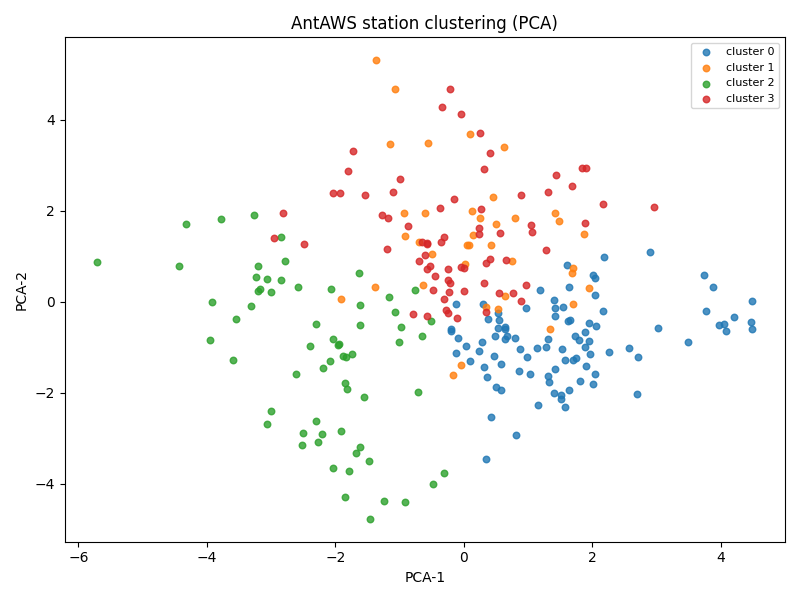

Values plotted in this chart, from the file beside it:
station_id, rows, temperature_c_mean, temperature_c_std, temperature_c_missing, pressure_hpa_mean, pressure_hpa_std, pressure_hpa_missing, wind_speed_ms_mean, wind_speed_ms_std, wind_speed_ms_missing, wind_dir_deg_mean, wind_dir_deg_std, wind_dir_deg_missing, relative_humidity_pct_mean, relative_humidity_pct_std, relative_humidity_pct_missing, cluster, pca1, pca2
A028, 59320, -26.76, 10.09, 0.7793, 799.6, 9.767, 0.6486, 10.69, 4.128, 0.7251, 171.6, 52.58, 0.718, 68.71, 9.455, 0.8016, 3, -2.82, 1.954
AGO Site, 5848, -26.42, 9.253, 0.2582, 807.7, 9.508, 0.04036, 6.291, 4.085, 0.6329, 118.7, 140.5, 0.607, 69.24, 11.9, 1.0, 3, -0.311, 0.06445
AGO-4, 26296, -53.1, 13.86, 0.1016, 617.5, 9.201, 0.005362, 5.271, 2.023, 0.0262, 263.5, 36.48, 0.02422, 51.73, 7.254, 0.1907, 2, -1.466, -4.768
AGO-5, 1952, -59.94, 8.681, 0.3176, 654.9, 8.924, 0.1583, 2.714, 1.03, 0.1732, 241.3, 41.98, 0.1716, 69.24, 11.9, 1.0, 2, -1.911, -2.85
AGO-A81, 2920, -42.2, 13.19, 0.401, 721.4, 10.07, 0.3476, 7.988, 2.507, 0.3545, 96.49, 131.2, 0.3538, 69.24, 11.9, 1.0, 2, -1.83, -1.204
AGO-A84, 8520, -34.61, 12.35, 0.7888, 754.5, 8.661, 0.785, 8.542, 3.517, 0.8716, 79.95, 33.44, 0.8704, 69.24, 11.9, 1.0, 2, -4.321, 1.718
AM01, 14072, -23.64, 9.532, 1.0, 982.1, 9.835, 0.3909, 7.4, 3.89, 0.6396, 192.7, 37.72, 0.792, 69.24, 11.9, 1.0, 3, -2.037, 2.377
AM02, 20312, -23.64, 9.532, 1.0, 982.1, 9.653, 0.3572, 5.514, 3.1, 0.4139, 164.7, 77.27, 1.0, 68.13, 20.18, 0.97, 3, -1.542, 2.347
AWS18, 11984, -13.36, 11.21, 0.2997, 980.2, 11.16, 0.0006676, 2.98, 2.721, 0.1064, 164.7, 77.27, 1.0, 83.16, 13.04, 0.008428, 0, 1.622, -0.4253
AWS19, 3368, -13.81, 8.855, 0.1713, 977.6, 9.451, 0.002672, 9.039, 5.899, 0.1247, 164.7, 77.27, 1.0, 84.72, 9.5, 0.004157, 0, 1.548, -0.1143
AWS_A, 2920, -16.58, 10.51, 0.2373, 868.2, 10.31, 1.0, 8.925, 7.176, 0.4921, 129.1, 73.14, 0.06096, 69.24, 11.9, 1.0, 1, -0.4917, 1.043
AWS_B, 2920, -17.43, 11.25, 0.2627, 868.2, 10.31, 1.0, 8.571, 7.844, 0.5503, 128.9, 78.92, 0.1503, 69.24, 11.9, 1.0, 1, -0.6995, 1.316
Alessandra, 101824, -15.66, 8.79, 0.1696, 969.9, 10.1, 0.08441, 2.721, 2.559, 0.5143, 194.4, 114.1, 0.167, 56.78, 18.66, 0.11, 0, 1.887, -0.6607
Alexander (TT!), 6072, -21.17, 9.814, 0.5888, 983.2, 10.59, 0.5204, 8.121, 4.103, 0.5728, 221.3, 56.68, 0.5227, 75.5, 10.59, 0.5204, 3, -0.3121, 1.413
Allison, 4616, -51.02, 12.59, 0.5416, 688.7, 10.29, 0.7112, 3.78, 2.365, 0.5808, 83.78, 93.98, 0.5815, 41.45, 15.51, 0.9742, 2, -3.55, -0.3769
AmeryG3, 66936, -21.81, 9.006, 0.4638, 979.4, 9.562, 0.1093, 7.66, 4.935, 0.66, 205.1, 31.94, 0.6828, 75.48, 11.46, 0.1286, 1, 0.02451, 0.8252
Apfel, 4480, -9.734, 7.267, 0.4036, 967.2, 9.714, 0.3667, 6.866, 4.2, 1.0, 135.4, 84.78, 0.5891, 61.94, 15.08, 0.5317, 3, 0.2672, 2.03
Arelis, 93272, -15.88, 9.01, 0.06588, 969.8, 10.38, 0.02631, 9.328, 7.813, 0.7412, 208.5, 69.26, 0.09792, 60.39, 18.18, 0.4766, 1, 1.679, 0.6413
Asgard, 8520, -23.84, 7.022, 0.1631, 801.2, 10, 0.02782, 3.523, 3.591, 0.4522, 187.6, 86.27, 0.2288, 69.24, 11.9, 1.0, 0, 0.6483, -0.8279
AuroraBN, 21240, -43.56, 13.4, 0.3442, 693.4, 8.954, 0.07735, 5.888, 2.14, 0.558, 257, 129.2, 0.5955, 69.24, 11.9, 1.0, 2, -1.935, -0.9355
Austin, 17296, -24.71, 9.491, 0.4254, 833.7, 9.965, 0.3272, 7.806, 4.463, 0.4562, 151.9, 92.6, 0.4254, 77.66, 6.794, 0.3288, 3, -0.2499, -0.2504
B9Berg, 7816, -16.74, 11.29, 0.4158, 980.9, 10.73, 0.3115, 11.12, 6.952, 0.4785, 202.1, 63.19, 0.3466, 69.24, 11.9, 1.0, 1, 0.08401, 1.248
Backer Island, 14560, -11.57, 8.859, 0.2418, 973.9, 11.99, 0.1703, 6.142, 4.287, 0.426, 137.3, 94.33, 0.2593, 81.35, 8.15, 0.1701, 0, 2.163, -0.2093
Baldrick, 40912, -26.32, 7.316, 0.6168, 760.7, 8.562, 0.09816, 8.213, 3.118, 0.1537, 83.12, 41.96, 0.1477, 57.11, 12.65, 0.08342, 2, -0.7078, -1.99
Bean Peaks, 1624, -21.49, 9.13, 0.1884, 877.1, 11.02, 0.01786, 4.138, 4.731, 0.4557, 224.9, 95.7, 0.2814, 80, 8.562, 0.01724, 0, 1.887, -0.984
Bear Peninsula, 32144, -13.84, 7.252, 0.2688, 927.3, 12.62, 0.2336, 8.155, 7.42, 0.6959, 114.4, 87.93, 0.4901, 78.98, 15.75, 0.3224, 3, 1.889, 1.728
Bennett Nunatak, 20624, -20.12, 7.214, 0.1036, 816.5, 9.187, 0.0112, 5.79, 4.11, 0.3257, 119.2, 91.11, 0.07157, 59.15, 14.71, 0.0112, 0, 1.522, -2.052
Bonaparte Point, 74016, -2.324, 4.363, 0.3488, 961.1, 14.12, 0.9034, 4.209, 3.536, 0.579, 154.5, 106.6, 0.4712, 81.49, 12.07, 0.6249, 3, 1.911, 2.943
Bowers, 1944, -28.37, 10.67, 0.6785, 752.6, 8.305, 0.6461, 6.286, 4.039, 0.7073, 189.7, 51.17, 0.662, 44.91, 7.445, 0.6456, 2, -3.24, 0.5498
Brianna, 61848, -21.93, 10.44, 0.5196, 921.3, 10.5, 0.5708, 7.595, 3.837, 0.5921, 76.95, 54.14, 0.5652, 69.19, 13.54, 0.7165, 3, -1.201, 1.167
Brimstone Peak, 26760, -26.05, 6.825, 0.127, 740.3, 9.924, 0.02055, 6.853, 4.642, 0.3535, 157.8, 63.03, 0.1292, 64.28, 18.77, 0.02055, 0, 1.319, -1.623
BrownGl, 5352, -1.497, 3.698, 0.5435, 868.2, 10.31, 1.0, 3.255, 2.522, 0.9851, 252.8, 71.39, 0.9845, 80.18, 16.15, 0.5568, 3, -0.04485, 4.131
Buckle Island, 4624, -10.77, 5.82, 0.4539, 923.4, 10.79, 0.1873, 7.058, 4.432, 0.9321, 190.8, 120.3, 0.92, 69.24, 11.9, 1.0, 3, 0.3109, 2.905
Bumstead Nunatak, 17232, -33.65, 7.975, 0.07637, 689.6, 9.951, 0.04828, 9.587, 4.362, 0.878, 91.23, 52.84, 0.8717, 68.74, 5.242, 0.04828, 2, -0.9804, -0.5492
Butcher Ridge, 38168, -29.36, 9.716, 0.2499, 752, 9.558, 0.06673, 6.1, 5.116, 0.4685, 198.9, 65.65, 0.3321, 65.55, 12.64, 0.06673, 0, 0.1041, -1.294
Butler Island, 75496, -17.4, 9.763, 0.23, 975.2, 11.56, 0.1332, 4.819, 3.674, 0.4299, 207, 85.03, 0.3734, 80.99, 10.02, 0.8108, 0, 1.185, 0.2676
Byrd, 122728, -26.45, 11.01, 0.3789, 807.8, 10.62, 0.2122, 7.101, 3.612, 0.4195, 137.6, 150.1, 0.3982, 75.87, 6.049, 0.7629, 3, -0.5777, -0.3084
Cape Adams, 10952, -23.85, 11.28, 0.2703, 982.3, 12, 0.04282, 3.585, 2.457, 0.5486, 202.5, 100.1, 0.4779, 69.24, 11.9, 1.0, 3, 0.7687, 0.183
Cape Bird, 67208, -16.17, 9.735, 0.1385, 981.9, 10.74, 0.1083, 3.691, 2.734, 0.3246, 116.8, 88.35, 0.1807, 67.88, 13.78, 0.5119, 0, 1.538, -1.035
Cape Denison, 93504, -10.23, 7.605, 0.7298, 983.4, 10.9, 0.7176, 20.53, 9.933, 0.944, 156.7, 39.54, 0.8615, 61.96, 17.45, 0.8133, 1, -1.363, 5.303
Cape Framnes, 34680, -9.789, 9.056, 0.3228, 976.7, 11.94, 0.2307, 6.152, 4.388, 0.4731, 205.9, 91.95, 0.2639, 71.85, 13.7, 0.2306, 0, 2.045, 0.5149
Cape Hallett, 26776, -17.03, 9.386, 0.5133, 987.8, 9.548, 0.3755, 2.756, 3.788, 0.498, 195.6, 78.27, 0.4187, 68.71, 12.64, 0.3758, 3, 0.323, 0.4187
Cape Spencer, 15824, -21.92, 12.03, 0.3721, 989, 11.14, 0.1173, 3.376, 2.42, 0.2526, 167, 103.5, 0.1223, 76.96, 15.33, 0.1474, 0, 1.709, -1.27
Cape Webb, 6568, -10.74, 7.725, 0.435, 986.7, 11.77, 0.3922, 13.73, 6.778, 0.8946, 200.3, 59.17, 0.868, 67.55, 15.94, 0.3724, 1, 0.6337, 3.396
Carolyn, 28720, -25.01, 13.65, 0.5083, 978.3, 10.67, 0.3731, 4.852, 2.932, 0.5295, 222.6, 71.13, 0.5096, 77.33, 13.8, 0.4041, 3, -0.2141, 0.4177
Clarke Mountains, 35040, -17.45, 7.495, 0.3013, 853.5, 11.12, 0.2127, 6.403, 4.966, 0.4077, 113, 120.5, 0.2476, 71.03, 11.87, 0.213, 0, 1.422, -0.309
Clean Air, 55768, -50.87, 14.14, 0.2098, 681.2, 9.412, 0.2352, 3.998, 2.173, 0.1357, 100.5, 99.82, 0.1298, 42.4, 11.19, 0.5415, 2, -2.043, -3.653
Concordia, 49672, -56.06, 14.02, 0.4027, 642.2, 9.263, 0.07862, 6.508, 3.396, 0.3363, 191.8, 76.72, 0.2561, 45.55, 14.8, 0.132, 2, -2.206, -2.905
Cordiner Peak, 13440, -22.12, 7.716, 0.2132, 871.6, 8.744, 0.1409, 7.518, 4.582, 0.2958, 92.42, 62.95, 0.1596, 67.53, 14.57, 0.1409, 0, 0.8673, -1.511
D-10, 122672, -13.35, 7.134, 0.4238, 952.3, 10.34, 0.3378, 8.314, 4.564, 0.5245, 151.3, 40.81, 0.4066, 55.53, 21.06, 0.7335, 1, 0.1427, 1.474
D-17, 1456, -13.18, 6.825, 0.2095, 917.8, 9.166, 0.1827, 10.3, 4.913, 0.3173, 160.4, 25.03, 0.2047, 69.24, 11.9, 1.0, 1, 0.538, -0.1502
D-47, 113960, -24.67, 8.18, 0.5688, 806.1, 9.743, 0.4144, 11.67, 3.697, 0.4499, 146.8, 47.25, 0.459, 73.42, 8.534, 0.7216, 2, -1.633, 0.6211
D-57, 55760, -29.25, 10.1, 0.7629, 750.4, 10.14, 0.7183, 9.774, 3.603, 0.7421, 145.9, 34.62, 0.7302, 63.18, 12.16, 0.9334, 2, -3.265, 1.912
D-80, 38712, -41.83, 12.23, 0.655, 711.6, 10.15, 0.5554, 5.919, 2.879, 0.5724, 165.8, 37.04, 0.5662, 69.24, 11.9, 1.0, 2, -3.202, 0.2347
D-85, 38232, -41.8, 11.31, 0.5915, 696.3, 8.906, 0.3961, 6.277, 2.602, 0.4282, 165.4, 36.68, 0.4152, 46.35, 4.881, 0.9655, 2, -3.591, -1.28
DSS, 21040, -21.22, 7.246, 0.3913, 822.7, 9.625, 0.3111, 6.324, 4.52, 0.6176, 143.4, 66.99, 0.7407, 75.94, 11.85, 0.3243, 3, -0.2487, 0.7166
Deverall Island, 26408, -17.72, 9.678, 0.2644, 974.2, 10.12, 0.04078, 4.103, 2.402, 0.2157, 224.6, 79.55, 0.0649, 68.42, 15.15, 0.04078, 0, 2.038, -1.599
Dismal Island, 59664, -4.709, 6.427, 0.5476, 984.7, 13.53, 0.3739, 6.523, 4.12, 0.6927, 150.4, 105.1, 0.6173, 84.02, 9.487, 0.3648, 3, 1.685, 2.542
Dolleman Island, 8520, -18.6, 9.427, 0.1749, 942.5, 11.18, 0.06631, 5.736, 4.286, 0.6026, 177.9, 95.72, 0.7427, 69.24, 11.9, 1.0, 3, 0.6569, 0.9061
Dome C II, 76224, -55.39, 14.84, 0.4517, 642.3, 9.332, 0.07717, 3.189, 2.058, 0.1014, 200.6, 73.05, 0.0868, 69.24, 11.9, 1.0, 2, -2.518, -3.154
... 207 more rows
